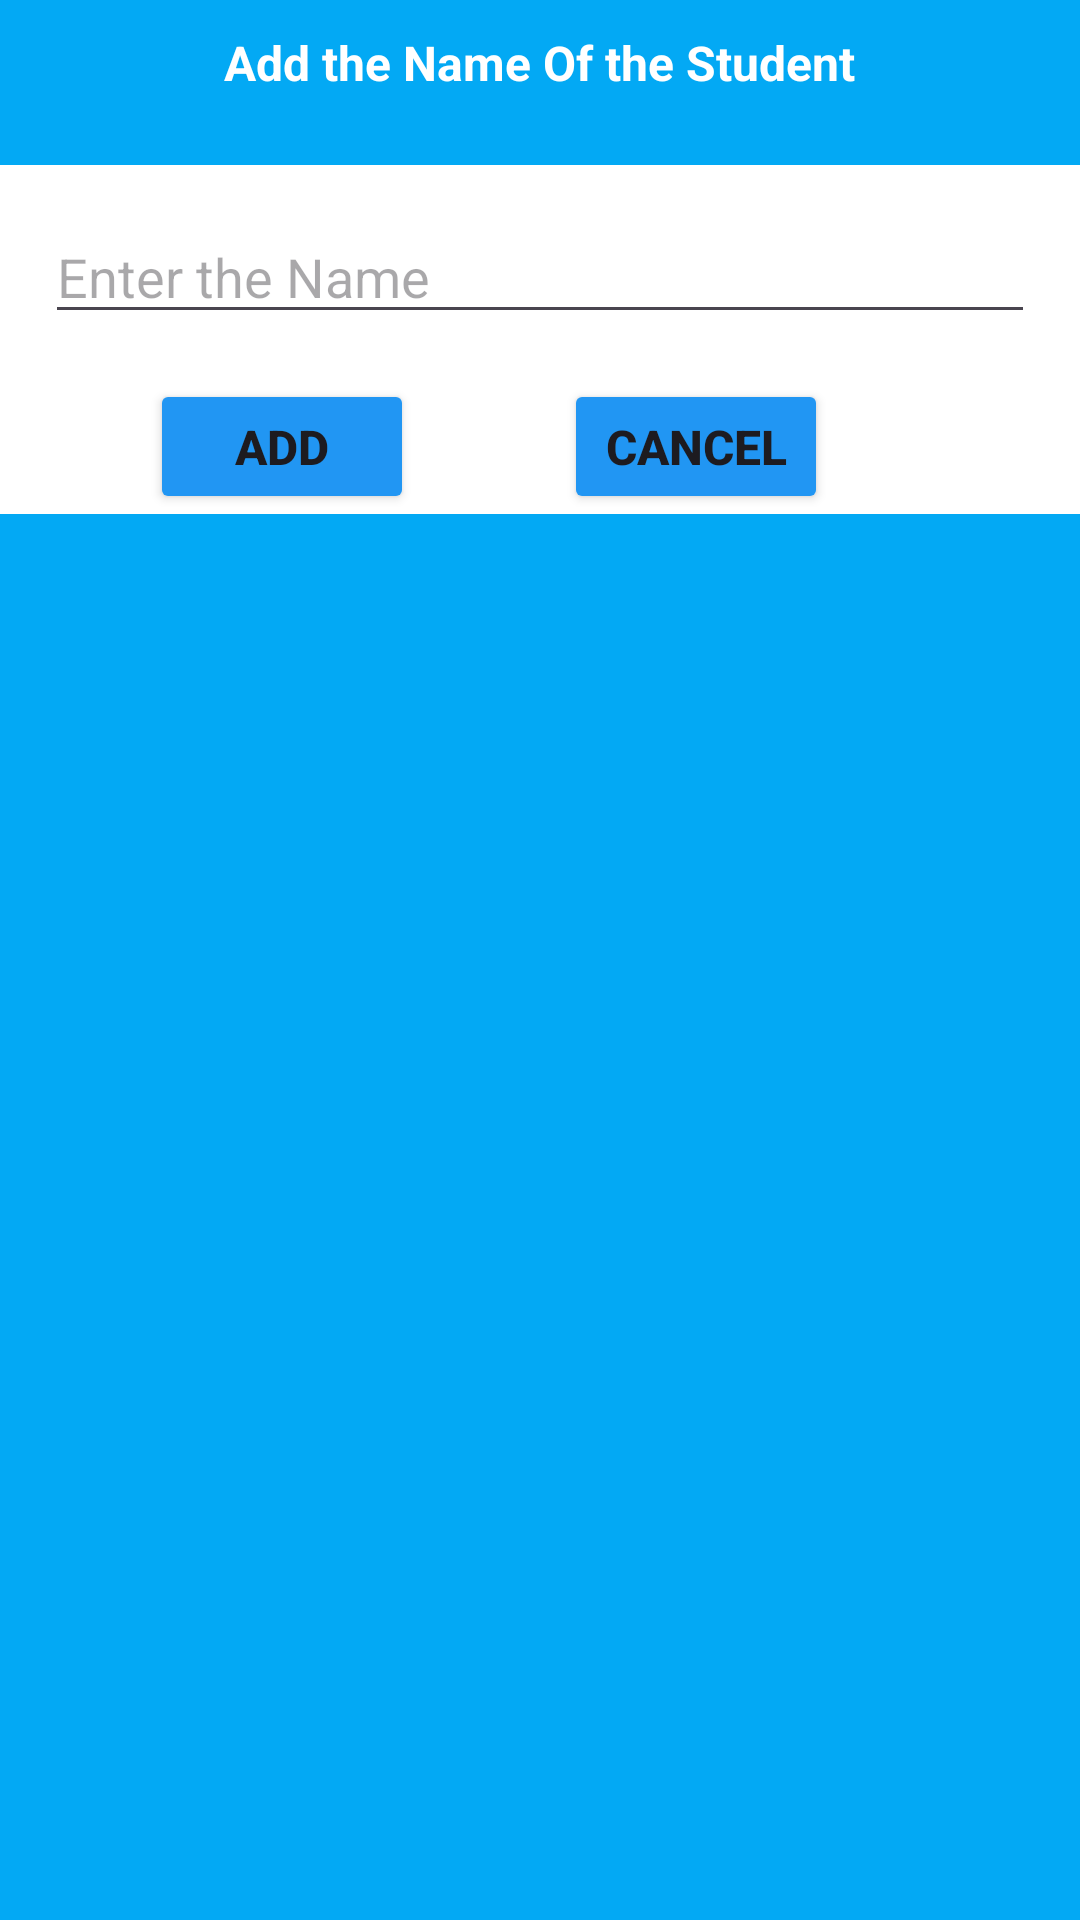

Layout XML and referenced resources for this Android screen:
<!-- AndroidManifest.xml: application theme Theme.DemoDb -->
<!-- res/layout/addstudentlalertbox.xml -->
<LinearLayout xmlns:android="http://schemas.android.com/apk/res/android"
        android:layout_width="match_parent"
        android:layout_height="wrap_content"
        android:orientation="vertical"
        android:background="#03A9F4"
        android:id="@+id/add_std_alert">
        <TextView
            android:layout_width="wrap_content"
            android:layout_height="45dp"
            android:text="Add the Name Of the Student"
            android:textColor="@color/white"
            android:layout_gravity="center"
            android:layout_marginTop="10dp"
            android:textSize="16dp"
            android:textStyle="bold"/>
        <LinearLayout
            android:layout_width="match_parent"
            android:layout_height="wrap_content"
            android:background="@color/white"
            android:orientation="vertical"
            >
            <EditText
                android:id="@+id/Ev_addStd"
                android:layout_width="match_parent"
                android:layout_height="wrap_content"
                android:hint="Enter the Name"
                android:layout_margin="15dp"
                />
           <LinearLayout
               android:layout_width="wrap_content"
               android:layout_height="wrap_content"
               android:orientation="horizontal">
               <Button
                   android:id="@+id/alert_Add_btn"
                   android:layout_width="wrap_content"
                   android:layout_height="45dp"
                   android:text="Add"
                   android:textSize="16dp"
                   android:textStyle="bold"
                   android:backgroundTint="#2196F3"
                   android:layout_marginLeft="50dp"/>
               <Button
                   android:id="@+id/alert_cancel_btn"
                   android:layout_width="wrap_content"
                   android:layout_height="45dp"
                   android:textSize="16dp"
                   android:textStyle="bold"
                   android:layout_marginLeft="50dp"
                   android:backgroundTint="#2196F3"
                   android:text="Cancel"/>
           </LinearLayout>
        </LinearLayout>

    </LinearLayout>
<!-- resources referenced by this layout -->
<resources>
  <style name="Theme.DemoDb" parent="Base.Theme.DemoDb" />
  <style name="Base.Theme.DemoDb" parent="Theme.Material3.DayNight.NoActionBar">
          
          
      </style>
  <!-- not gathered from this repository: default colours our renderer supplied (Android Studio template values) -->
  <color name="white">#FFFFFFFF</color>
</resources>
